Run: headless pygame with SDL's dummy video driver; simulated clock (each Clock.tick advances the game by its frame time, no real sleeping); random seed 0; keys injected as events and as key.get_pressed() state; mouse plan: one left click at the window centre at the start of phase 2, then a move to the lower-right quarter at the start of phase 3.
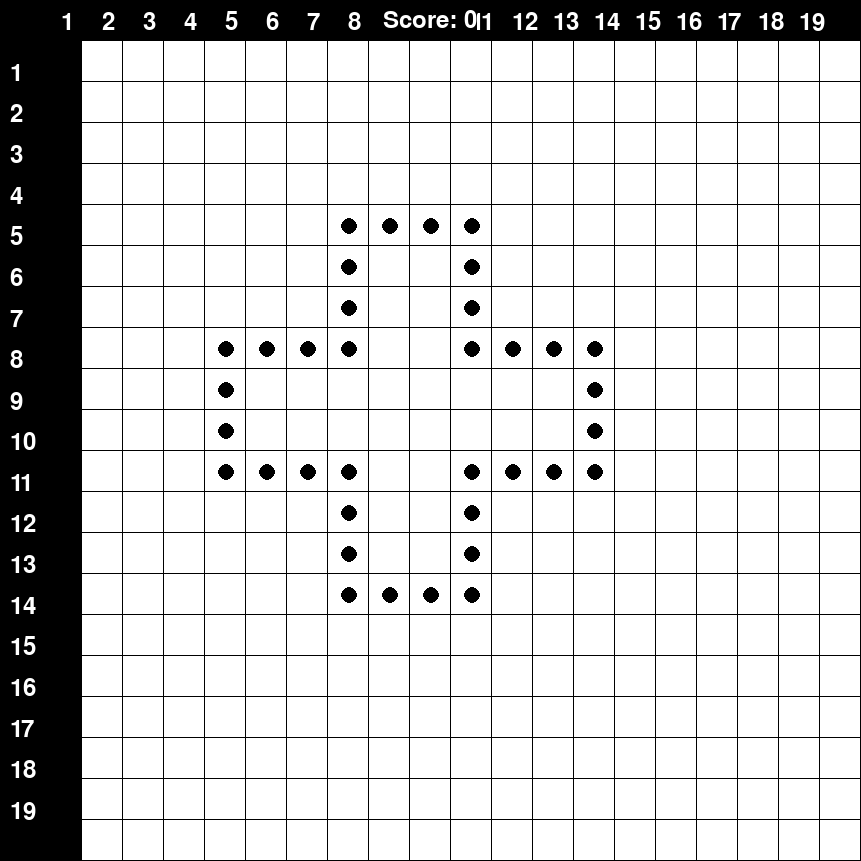
Frame 1 of 4 · flips 1–60 · no input
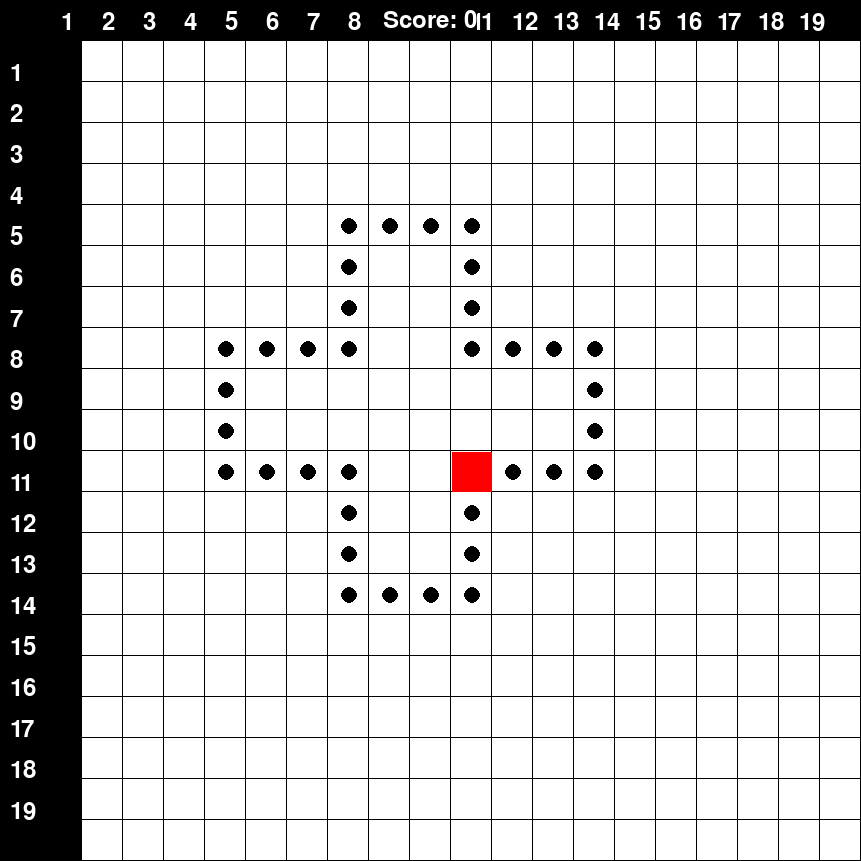
Frame 2 of 4 · flips 61–180 · clicked the window centre · tapped SPACE, RETURN · held RIGHT (→), D
Frame 3 of 4 · flips 181–300 · moved the mouse to the lower-right quarter · held DOWN (↓), S · screen unchanged from frame 2, image omitted
Frame 4 of 4 · flips 301–420 · held LEFT (←), A, UP (↑), W · screen unchanged from frame 3, image omitted

The pygame program that drew these frames:

import pygame
import sys

class GameInit:
    def __init__(self):
        pygame.init()

        # Grid settings and other initializations
        self.grid_size = 20
        self.cell_size = 40
        self.margin = 1
        # Initialize other attributes...
        self.grid_size = 20
        self.cell_size = 40  # Increased cell size for better visibility of the crosses
        self.margin = 1
        self.played_cell = []
        self.played_sequence = []
        self.invalid_moves = []

        # Window size adjusted to accommodate numbers on the sides
        self.width = self.grid_size * (self.cell_size + self.margin) + self.margin + 40  # Extra space for numbers
        self.height = self.grid_size * (self.cell_size + self.margin) + self.margin + 40  # Extra space for numbers

        self.screen = pygame.display.set_mode((self.width, self.height))
        pygame.display.set_caption("20x20 Morpion Solitaire Game")

        # Colors
        self.black = (0, 0, 0)
        self.white = (255, 255, 255)
        self.red = (255, 0, 0)
        self.yellow = (255, 255, 0)
        self.green = (0, 255, 0)

        # Points and score
        self.cross_points = self.init_cross_points()
        self.score = 0
        self.font = pygame.font.Font(None, 36)

        # Points to draw
        self.cross_points = [
            (5, 8), (6, 8), (7, 8), (8, 8), (8, 7), (8, 6), (8, 5),
            (14, 8), (13, 8), (12, 8), (11, 8), (11, 7), (11, 6), (11, 5),
            (10, 5), (9, 5), (5, 9), (5, 10), (5, 11), (14, 9), (14, 10), (14, 11), (13, 11),
            (12, 11), (11, 11), (6, 11), (7, 11), (8, 11), (8, 12), (8, 13), (8, 14), (11, 12),
            (11, 13), (11, 14), (9, 14), (10, 14)
        ]

        self.score = 0  # Initialize the score

        # Define font for score display
        self.font = pygame.font.Font(None, 36)

    # Other methods...

    def draw_grid(self):
        # Drawing the grid cells
        for x in range(1, self.grid_size ):
            for y in range(self.grid_size):
                rect = pygame.Rect(x * (self.cell_size + self.margin) + self.margin + 40,  # Adjusted for number spacing
                                   y * (self.cell_size + self.margin) + self.margin + 40,  # Adjusted for number spacing
                                   self.cell_size, self.cell_size)
                pygame.draw.rect(self.screen, self.white, rect)

        # Drawing numbers for each column and row
        for i in range(1, self.grid_size ):
            # Numbers for columns
            self.draw_text(str(i), 20 + (i) * (self.cell_size + self.margin), 10)
            # Numbers for rows
            self.draw_text(str(i), 10, 20 + (i) * (self.cell_size + self.margin))

    def draw_text(self, text, x, y):
        """Draws text on the screen at the specified x, y coordinates."""
        text_surface = self.font.render(text, True, self.white)
        text_rect = text_surface.get_rect()
        text_rect.topleft = (x, y)
        self.screen.blit(text_surface, text_rect)

    def init_cross_points(self):
        # Initialize the cross points for the game start
        return [
            (5, 8), (6, 8), (7, 8), (8, 8), (8, 7), (8, 6), (8, 5),
            (14, 8), (13, 8), (12, 8), (11, 8), (11, 7), (11, 6), (11, 5),
            (10, 5), (9, 5), (5, 9), (5, 10), (5, 11), (14, 9), (14, 10), (14, 11), (13, 11),
            (12, 11), (11, 11), (6, 11), (7, 11), (8, 11), (8, 12), (8, 13), (8, 14), (11, 12),
            (11, 13), (11, 14), (9, 14), (10, 14)
        ]

    def draw_cross_points(self):
        for point in self.cross_points:
            self.draw_dot(*point, self.black)

    def handle_events(self):
        for event in pygame.event.get():
            if event.type == pygame.QUIT:
                return False
            elif event.type == pygame.MOUSEBUTTONDOWN:
                self.handle_mouse_click(pygame.mouse.get_pos())
        return True

    def handle_mouse_click(self, pos):
        cell = self.get_cell_from_mouse_pos(pos)
        valid, sequence, direction = self.find_valid_sequence_with_center(cell)
        if cell not in self.cross_points and valid:
            self.cross_points.append(cell)
            self.played_cell.append(cell)
            self.score += 1
            self.played_sequence.append((sequence, direction))
        else:
            self.invalid_moves.append((cell, pygame.time.get_ticks()))

    def update_game_state(self):
        possible_moves = self.find_possible_moves()
        if not possible_moves:
            print("No more valid moves. Game Over.")
            print("Final Score:", self.score)
            return False  # This signals the game should end
        return True  # Game continues

    def draw_game_elements(self):
        self.screen.fill(self.black)
        self.draw_grid()
        self.draw_cross_points()
        self.draw_played_lines()
        self.draw_invalid_moves()
        self.draw_score()

    def draw_invalid_moves(self):
        current_time = pygame.time.get_ticks()
        valid_moves = []  # Prepare a new list for moves that are still valid (not expired)
        for move in self.invalid_moves:
            cell, move_time = move
            if current_time - move_time <= 500:  # Invalid move indicator visible for 500 ms
                # Adjust drawing position if necessary
                rect = pygame.Rect((cell[0] + 1) * (self.cell_size + self.margin) + self.margin,
                                   (cell[1] + 1) * (self.cell_size + self.margin) + self.margin,
                                   self.cell_size, self.cell_size)
                pygame.draw.rect(self.screen, self.red, rect)
                valid_moves.append(move)  # This move is still within its display time
        self.invalid_moves = valid_moves  # Replace the old list with the updated one

    def draw_score(self):
        text = self.font.render(f'Score: {self.score}', True, self.white, self.black)
        text_rect = text.get_rect()
        text_rect.center = (self.width // 2, 20)
        self.screen.blit(text, text_rect)

    def draw_played_lines(self):
        for sequence, _ in self.played_sequence:
            self.draw_line_through_cells(sequence, self.green)  # Pass the sequence and a color for the line

    def main_loop(self):
        running = True
        while running:
            running = self.handle_events()
            game_continues = self.update_game_state()
            if not game_continues:
                # Here, consider adding a delay or wait for a user action to properly close the game.
                running = False
            self.draw_game_elements()
            pygame.display.flip()
        pygame.time.wait(2000)  # Wait for 2 seconds before closing
        pygame.quit()

    def draw_dot(self, x, y, color):
        # Calculate the center position of the cell
        center_x = x * (self.cell_size + self.margin) + self.margin + self.cell_size // 2
        center_y = y * (self.cell_size + self.margin) + self.margin + self.cell_size // 2

        # Define the radius of the dot
        radius = self.cell_size // 5  # Adjust this value to make the dot larger or smaller

        # Draw the dot
        pygame.draw.circle(self.screen, color, (center_x, center_y), radius)

    def get_cell_from_mouse_pos(self, pos):
        x, y = pos
        grid_x = (x - 40) // (self.cell_size + self.margin) + 1
        grid_y = (y - 40) // (self.cell_size + self.margin) + 1
        return grid_x, grid_y

    def normalize_direction(self, direction):
        """Normalise la direction pour ignorer le sens."""
        dx, dy = direction
        return (abs(dx), abs(dy))

    def is_sequence_overlapping(self, new_sequence, new_direction, played_sequences):
        """Vérifie si la nouvelle séquence chevauche des séquences existantes dans la même direction absolue."""
        normalized_new_direction = self.normalize_direction(new_direction)
        for seq, dir in played_sequences:
            if self.normalize_direction(dir) == normalized_new_direction and set(seq) & set(new_sequence):
                return True
        return False

    def find_valid_sequence_with_center(self, new_cell):
        directions = [
            (0, 1),  # Up
            (0, -1),  # Down
            (1, 0),  # Right
            (-1, 0),  # Left
            (1, 1),  # Diagonal up-right
            (-1, -1),  # Diagonal down-left
            (1, -1),  # Diagonal down-right
            (-1, 1),  # Diagonal up-left
        ]

        for direction in directions:
            for shift in range(-4, 1):  # Décale le point de départ pour couvrir toutes les positions centrées possibles
                sequence = []
                for i in range(5):  # Construit une séquence de 5 cellules dans la direction donnée
                    next_cell = (new_cell[0] + (i + shift) * direction[0], new_cell[1] + (i + shift) * direction[1])
                    if 0 <= next_cell[0] < self.grid_size and 0 <= next_cell[
                        1] < self.grid_size:  # Vérifie si la cellule est dans la grille
                        sequence.append(next_cell)
                    else:
                        break  # Sort de la boucle si la cellule est hors de la grille

                if len(sequence) == 5 and all(cell in self.cross_points or cell == new_cell for cell in sequence):
                    normalized_direction = self.normalize_direction(direction)
                    if not self.is_sequence_overlapping(sequence, normalized_direction, self.played_sequence):
                        return True, sequence, normalized_direction
        return False, None, None

    def draw_line_through_cells(self, sequence, color, width=5):
        # This function assumes 'sequence' is a list of tuples, where each tuple is (x, y) representing cell coordinates
        if len(sequence) < 2:
            return  # Need at least two points to draw a line

        # Convert cell coordinates to pixel coordinates (center of each cell)
        points = []
        for cell in sequence:
            center_x = cell[0] * (self.cell_size + self.margin) + self.margin + self.cell_size // 2
            center_y = cell[1] * (self.cell_size + self.margin) + self.margin + self.cell_size // 2
            points.append((center_x, center_y))

        # Draw the line through all points
        pygame.draw.lines(self.screen, color, False, points, width)

    def can_create_line(self, points):
        directions = [(0, 1),  # Up
                      (0, -1),  # Down
                      (1, 0),  # Right
                      (-1, 0),  # Left
                      (1, 1),  # Diagonal up-right
                      (-1, -1),  # Diagonal down-left
                      (1, -1),  # Diagonal down-right
                      (-1, 1),  # Diagonal up-left
                      ]
        for point in points:
            for direction in directions:
                sequence = [(
                    point[0] + i * direction[0],
                    point[1] + i * direction[1]
                ) for i in range(-4, 1)]  # Génère une séquence de 5 points dans la direction actuelle
                if all(0 <= p[0] < self.grid_size and 0 <= p[1] < self.grid_size for p in
                       sequence):  # Vérifie si tous les points sont dans la grille
                    if all(p in points or p == point for p in sequence):  # Vérifie si tous les points sont présents
                        return True
        return False

    def find_possible_moves(self):
        possible_moves = []
        directions = [
            (0, 1),  # Up
            (0, -1),  # Down
            (1, 0),  # Right
            (-1, 0),  # Left
            (1, 1),  # Diagonal up-right
            (-1, -1),  # Diagonal down-left
            (1, -1),  # Diagonal down-right
            (-1, 1),  # Diagonal up-left
        ]

        for point in self.cross_points:
            for direction in directions:
                for i in range(-4, 1):  # Shift the starting point in each direction to check for potential moves
                    potential_move = (point[0] + i * direction[0], point[1] + i * direction[1])
                    if 0 <= potential_move[0] < self.grid_size and 0 <= potential_move[1] < self.grid_size:
                        sequence = [(
                            potential_move[0] + j * direction[0],
                            potential_move[1] + j * direction[1]
                        ) for j in range(5)]
                        if all(0 <= cell[0] < self.grid_size and 0 <= cell[1] < self.grid_size for cell in sequence):
                            if sum(1 for cell in sequence if
                                   cell in self.cross_points) == 4 and potential_move not in self.cross_points:
                                if not self.is_sequence_overlapping(sequence, direction, self.played_sequence):
                                    possible_moves.append(potential_move)

        return possible_moves

if __name__ == "__main__":
    game = GameInit()
    game.main_loop()
